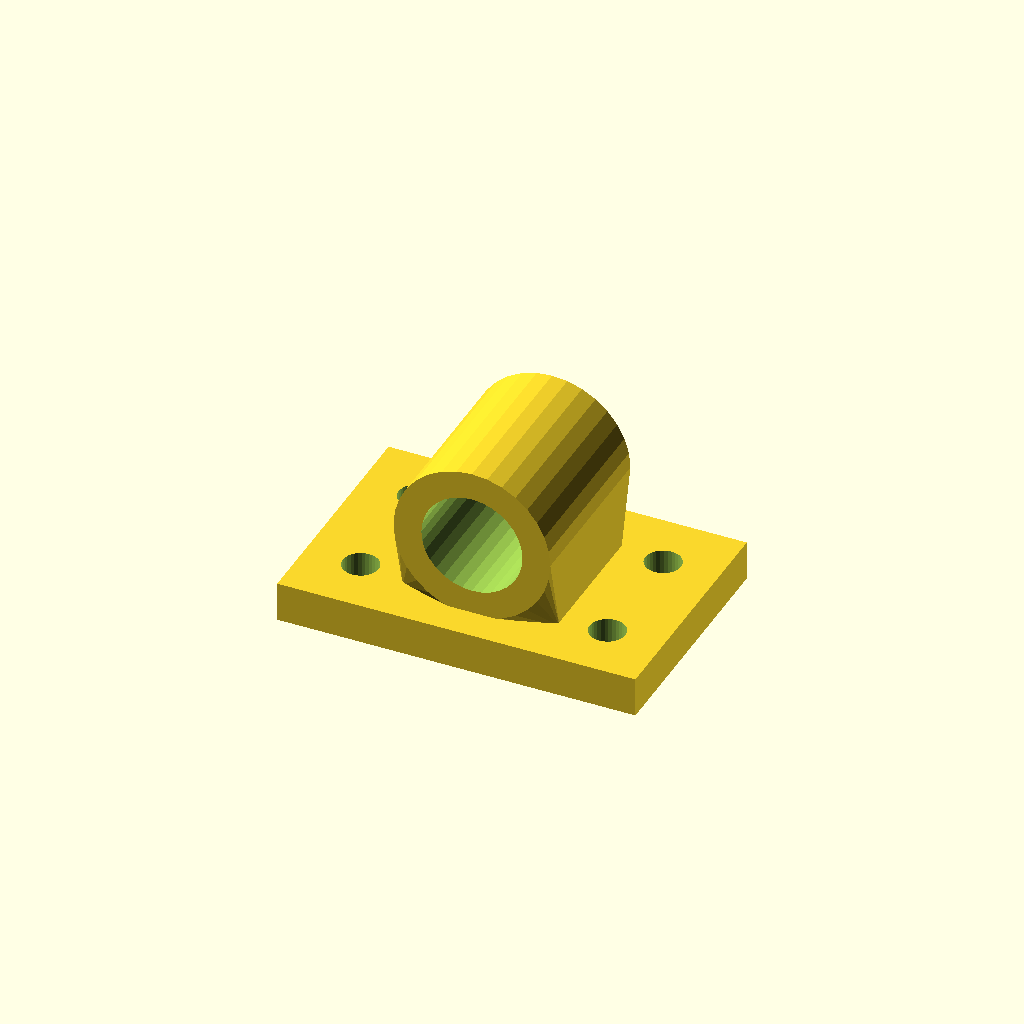
Cell 1: rendered with the file's own defaults.
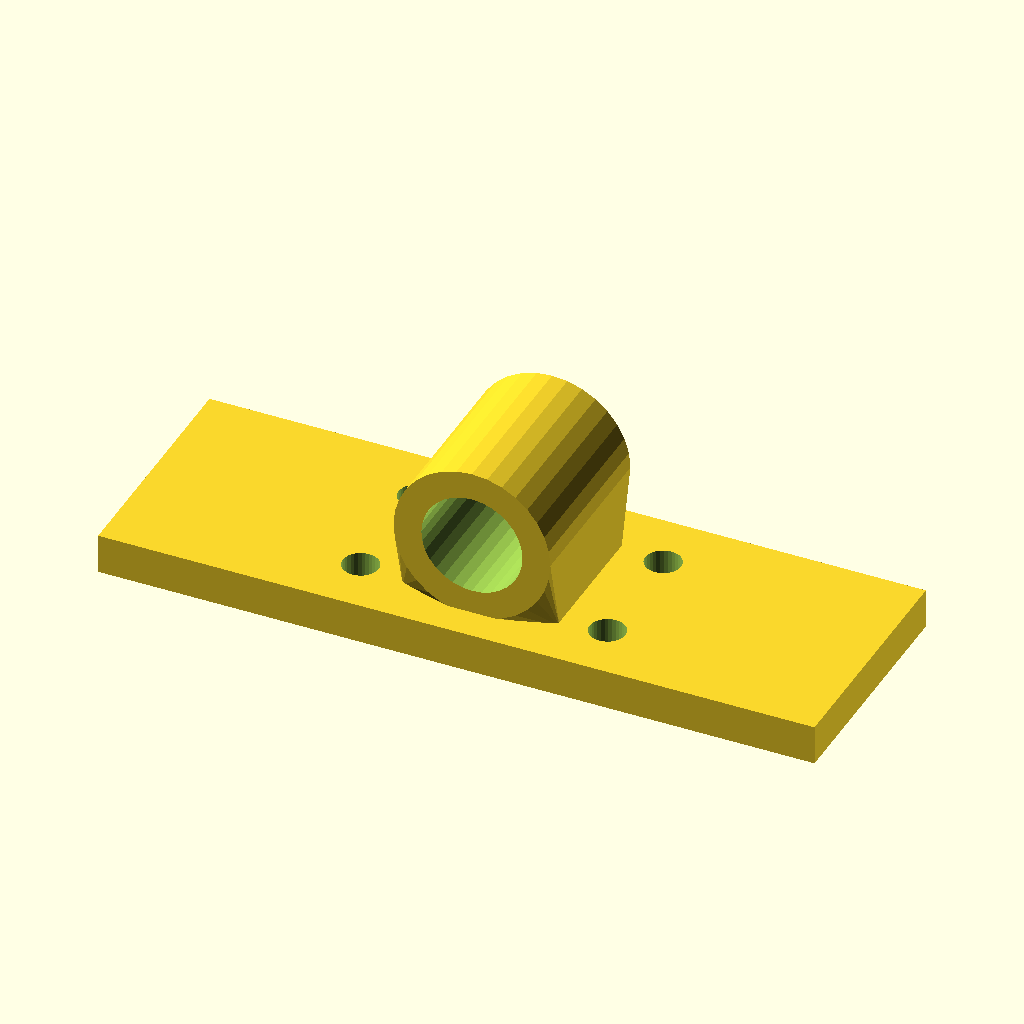
Cell 2: base_w = 180 (everything else at default).
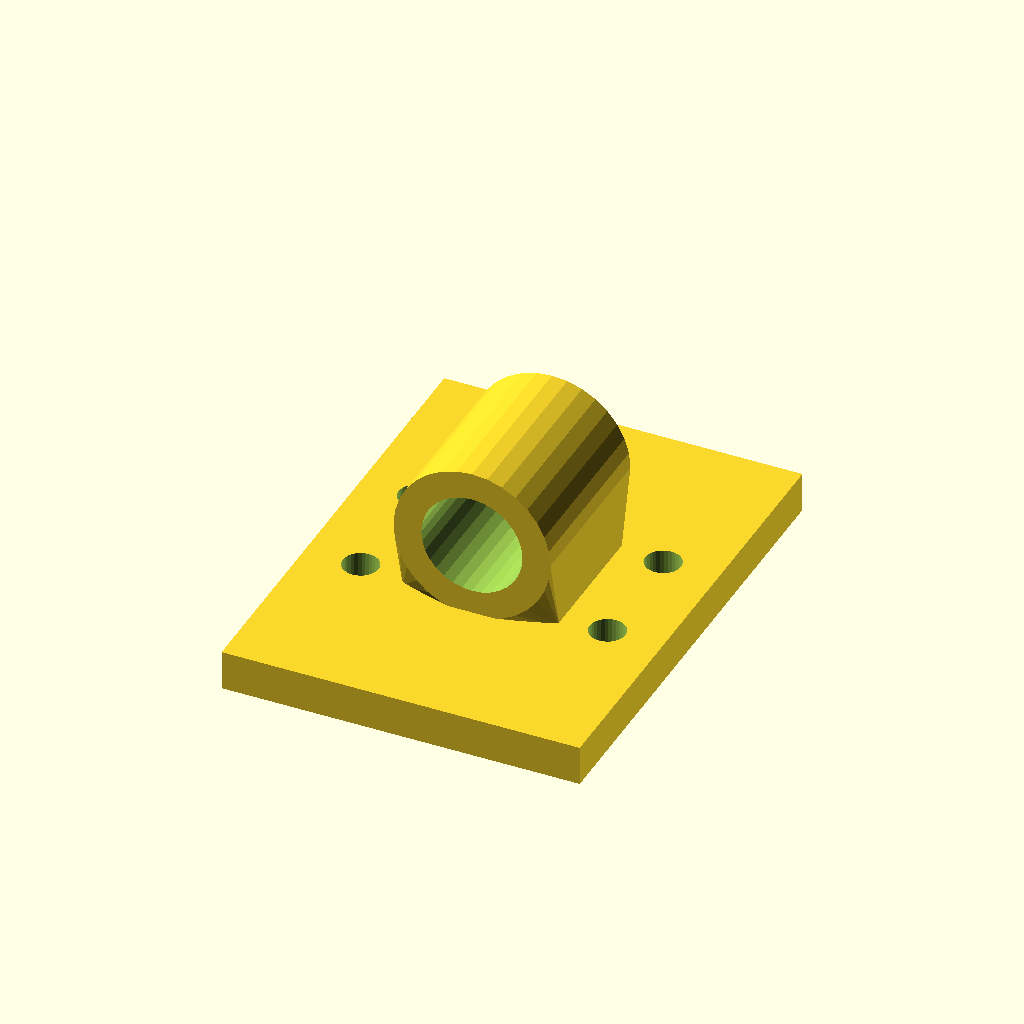
Cell 3: the same model with base_d = 120.
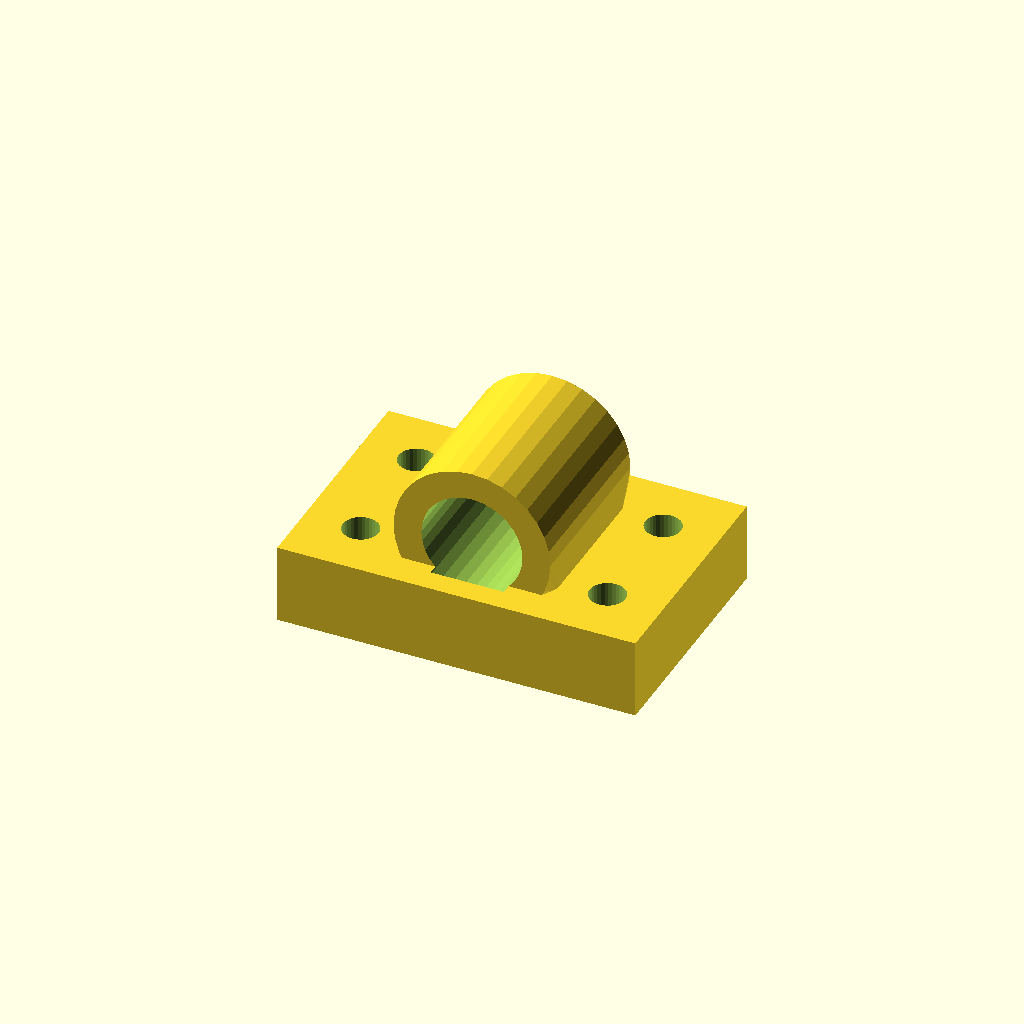
Cell 4 — base_t set to 20, the other parameters unchanged.
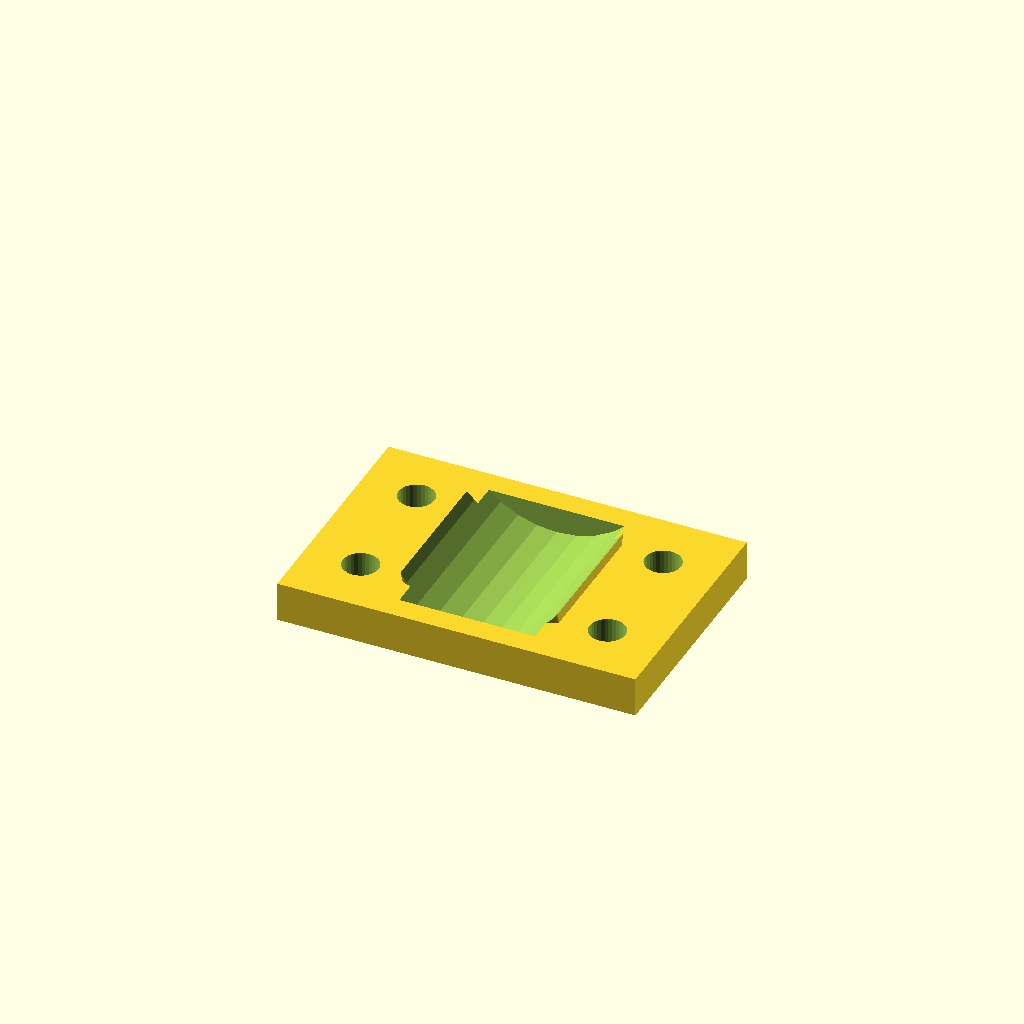
Cell 5 — bore_d set to 50.8, the other parameters unchanged.
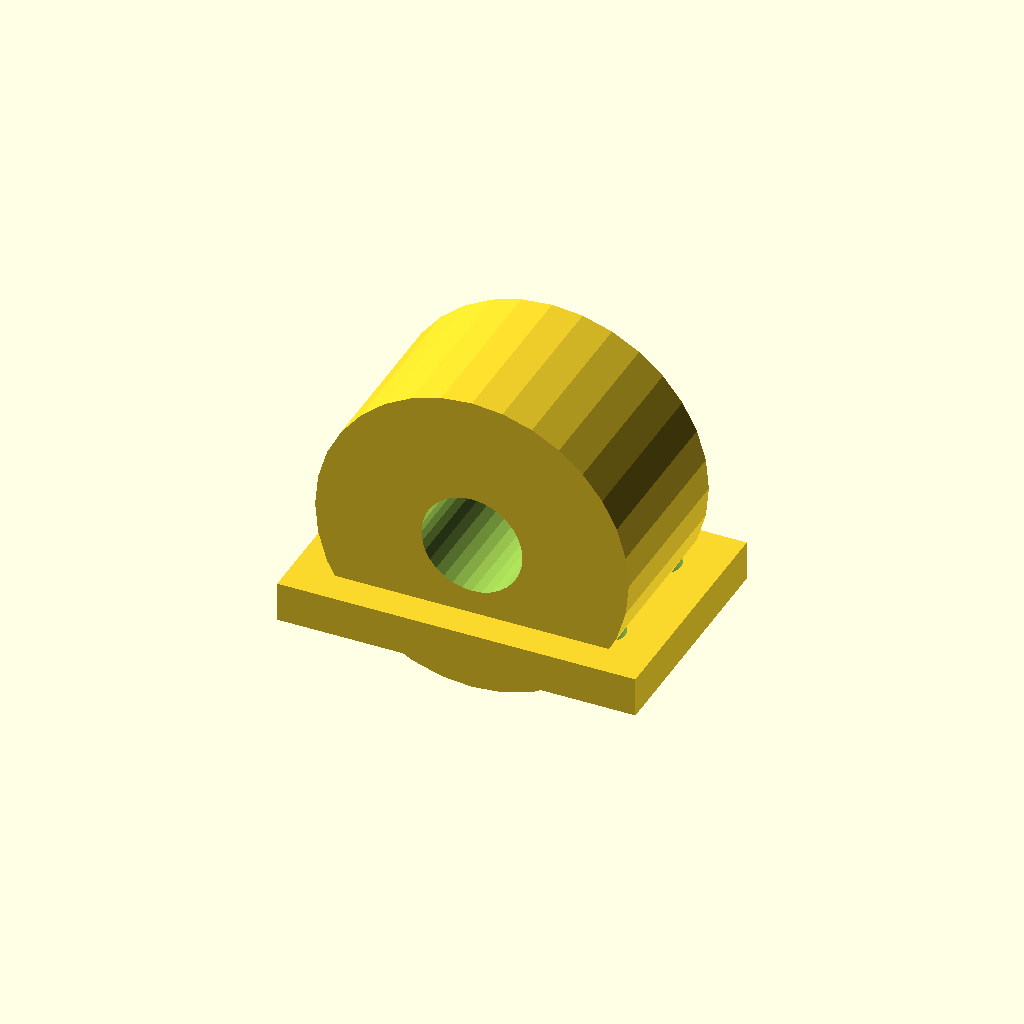
Cell 6: house_r = 39.4 (everything else at default).
One fixed orthographic camera (rotation 55°, 0°, 25°; colour scheme Cornfield) for every cell.
OpenSCAD source file optional_data/data/gen3/bearingblocks/part_0031.scad:
$fn = 32;

// ----------------------------------------------------------------------
// Bearing block: 90 x 60 mm base, 25.4 mm bore at 28.7 mm
// ----------------------------------------------------------------------

// --- parameters (mm) ---
base_w = 90;              // base width
base_d = 60;              // base depth
base_t = 10;              // base thickness
bore_d = 25.4;            // shaft / bearing bore
house_r = 19.7;           // housing outer radius
house_len = 43.2;         // housing length along the shaft
foot_w = 39.4;            // foot width under the housing
foot_len = 33.2;          // foot length along the shaft
axis_z = 28.7;            // bore axis height above the base
holes_d = 9;              // mounting holes
hole_x = 31;              // mounting hole spacing

difference() {
  union() {
    /* base plate with its underside on z = 0 */
    translate([0, 0, base_t / 2]) cube([base_w, base_d, base_t], center = true);
    /* hull foot: a straight web blending into the round housing */
    hull() {
      translate([0, 0, base_t - 0.5]) cube([foot_w, foot_len, 1.6], center = true);
      translate([0, 0, axis_z]) rotate([-90, 0, 0]) cylinder(h = house_len, d = 2 * house_r, center = true);
    }
  }
  /* bore through the housing, 2.5 mm clear on both sides */
  translate([0, 0, axis_z]) rotate([-90, 0, 0]) cylinder(h = house_len + 5, d = bore_d, center = true);
  /* mounting holes through the base plate */
  for (hx = [-31, 31]) {
    for (hy = [-15, 15]) {
      translate([hx, hy, -2.5]) cylinder(h = base_t + 5, d = holes_d);
    }
  }
}
Customizer parameters (derived from the source; name, type, default, range or options):
base_w: number, default 90
base_d: number, default 60
base_t: number, default 10
bore_d: number, default 25.4
house_r: number, default 19.7
house_len: number, default 43.2
foot_w: number, default 39.4
foot_len: number, default 33.2
axis_z: number, default 28.7
holes_d: number, default 9
hole_x: number, default 31
